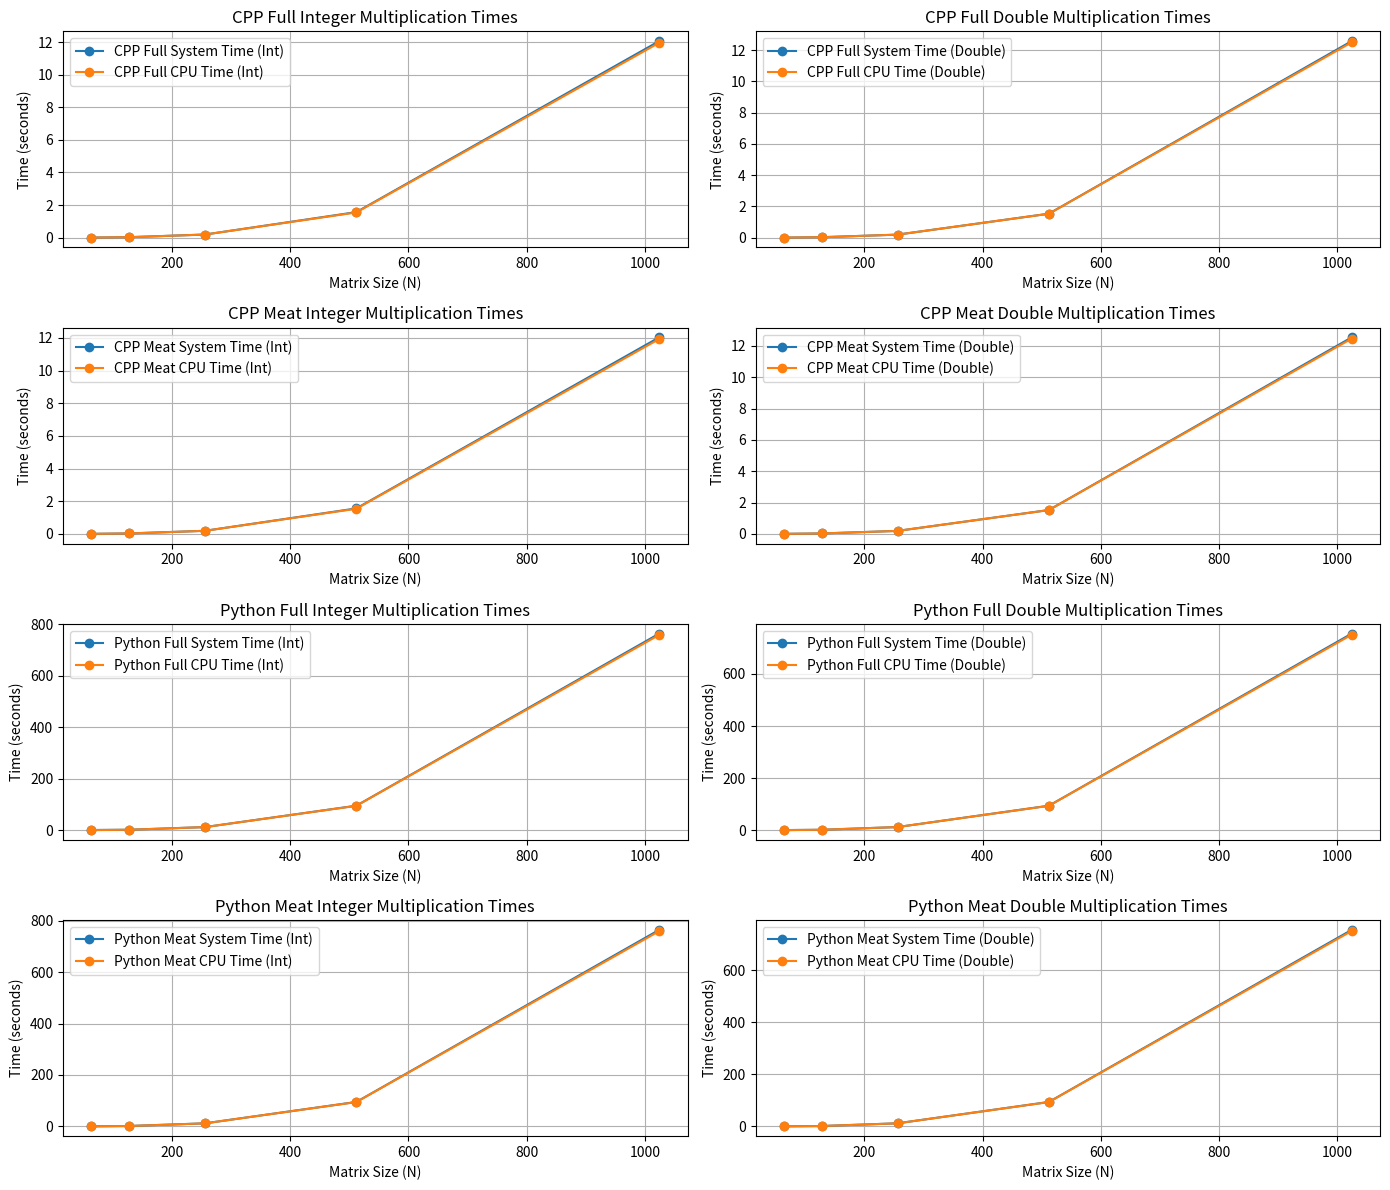

The script that saved this image:
import matplotlib.pyplot as plt
import numpy as np

# Data provided
N_values = [64, 128, 256, 512, 1024]

cpp_full_sys_int = [0.00413165, 0.0287276, 0.190968, 1.56744, 12.0566]
cpp_full_cpu_int = [0.0041196, 0.0287274, 0.19085, 1.54718, 11.9539]
cpp_full_sys_double = [0.00339137, 0.0276951, 0.192108, 1.5321, 12.5799]
cpp_full_cpu_double = [0.00339092, 0.0276333, 0.192101, 1.52917, 12.5006]

cpp_meat_sys_int = [0.00395975, 0.0282728, 0.189297, 1.56033, 12.0286]
cpp_meat_cpu_int = [0.00395988, 0.0282729, 0.18918, 1.54006, 11.9262]
cpp_meat_sys_double = [0.00323555, 0.0271645, 0.1902, 1.52319, 12.5458]
cpp_meat_cpu_double = [0.00323539, 0.0271032, 0.190193, 1.52027, 12.4665]

python_full_sys_int = [0.553517, 1.521046, 11.869255, 95.05253, 764.266939]
python_full_cpu_int = [0.190075, 1.499579, 11.779261, 94.589806, 759.269645]
python_full_sys_double = [0.174865, 1.382371, 11.806968, 93.834993, 754.899908]
python_full_cpu_double = [0.174024, 1.3812, 11.755139, 93.382377, 750.610768]

python_meat_sys_int = [0.175218, 1.520642, 11.867545, 95.046071, 764.246552]
python_meat_cpu_int = [0.175187, 1.499178, 11.777554, 94.583349, 759.249259]
python_meat_sys_double = [0.174685, 1.381856, 11.80547, 93.829488, 754.88091]
python_meat_cpu_double = [0.173845, 1.380686, 11.753643, 93.376873, 750.59177]

# Plotting

plt.figure(figsize=(14, 12))

# CPP Full Integer
plt.subplot(4, 2, 1)
plt.plot(N_values, cpp_full_sys_int, label='CPP Full System Time (Int)', marker='o')
plt.plot(N_values, cpp_full_cpu_int, label='CPP Full CPU Time (Int)', marker='o')
plt.xlabel('Matrix Size (N)')
plt.ylabel('Time (seconds)')
plt.title('CPP Full Integer Multiplication Times')
plt.legend()
plt.grid(True)

# CPP Full Double
plt.subplot(4, 2, 2)
plt.plot(N_values, cpp_full_sys_double, label='CPP Full System Time (Double)', marker='o')
plt.plot(N_values, cpp_full_cpu_double, label='CPP Full CPU Time (Double)', marker='o')
plt.xlabel('Matrix Size (N)')
plt.ylabel('Time (seconds)')
plt.title('CPP Full Double Multiplication Times')
plt.legend()
plt.grid(True)

# CPP Meat Integer
plt.subplot(4, 2, 3)
plt.plot(N_values, cpp_meat_sys_int, label='CPP Meat System Time (Int)', marker='o')
plt.plot(N_values, cpp_meat_cpu_int, label='CPP Meat CPU Time (Int)', marker='o')
plt.xlabel('Matrix Size (N)')
plt.ylabel('Time (seconds)')
plt.title('CPP Meat Integer Multiplication Times')
plt.legend()
plt.grid(True)

# CPP Meat Double
plt.subplot(4, 2, 4)
plt.plot(N_values, cpp_meat_sys_double, label='CPP Meat System Time (Double)', marker='o')
plt.plot(N_values, cpp_meat_cpu_double, label='CPP Meat CPU Time (Double)', marker='o')
plt.xlabel('Matrix Size (N)')
plt.ylabel('Time (seconds)')
plt.title('CPP Meat Double Multiplication Times')
plt.legend()
plt.grid(True)

# Python Full Integer
plt.subplot(4, 2, 5)
plt.plot(N_values, python_full_sys_int, label='Python Full System Time (Int)', marker='o')
plt.plot(N_values, python_full_cpu_int, label='Python Full CPU Time (Int)', marker='o')
plt.xlabel('Matrix Size (N)')
plt.ylabel('Time (seconds)')
plt.title('Python Full Integer Multiplication Times')
plt.legend()
plt.grid(True)

# Python Full Double
plt.subplot(4, 2, 6)
plt.plot(N_values, python_full_sys_double, label='Python Full System Time (Double)', marker='o')
plt.plot(N_values, python_full_cpu_double, label='Python Full CPU Time (Double)', marker='o')
plt.xlabel('Matrix Size (N)')
plt.ylabel('Time (seconds)')
plt.title('Python Full Double Multiplication Times')
plt.legend()
plt.grid(True)

# Python Meat Integer
plt.subplot(4, 2, 7)
plt.plot(N_values, python_meat_sys_int, label='Python Meat System Time (Int)', marker='o')
plt.plot(N_values, python_meat_cpu_int, label='Python Meat CPU Time (Int)', marker='o')
plt.xlabel('Matrix Size (N)')
plt.ylabel('Time (seconds)')
plt.title('Python Meat Integer Multiplication Times')
plt.legend()
plt.grid(True)

# Python Meat Double
plt.subplot(4, 2, 8)
plt.plot(N_values, python_meat_sys_double, label='Python Meat System Time (Double)', marker='o')
plt.plot(N_values, python_meat_cpu_double, label='Python Meat CPU Time (Double)', marker='o')
plt.xlabel('Matrix Size (N)')
plt.ylabel('Time (seconds)')
plt.title('Python Meat Double Multiplication Times')
plt.legend()
plt.grid(True)

plt.tight_layout()
plt.show()

